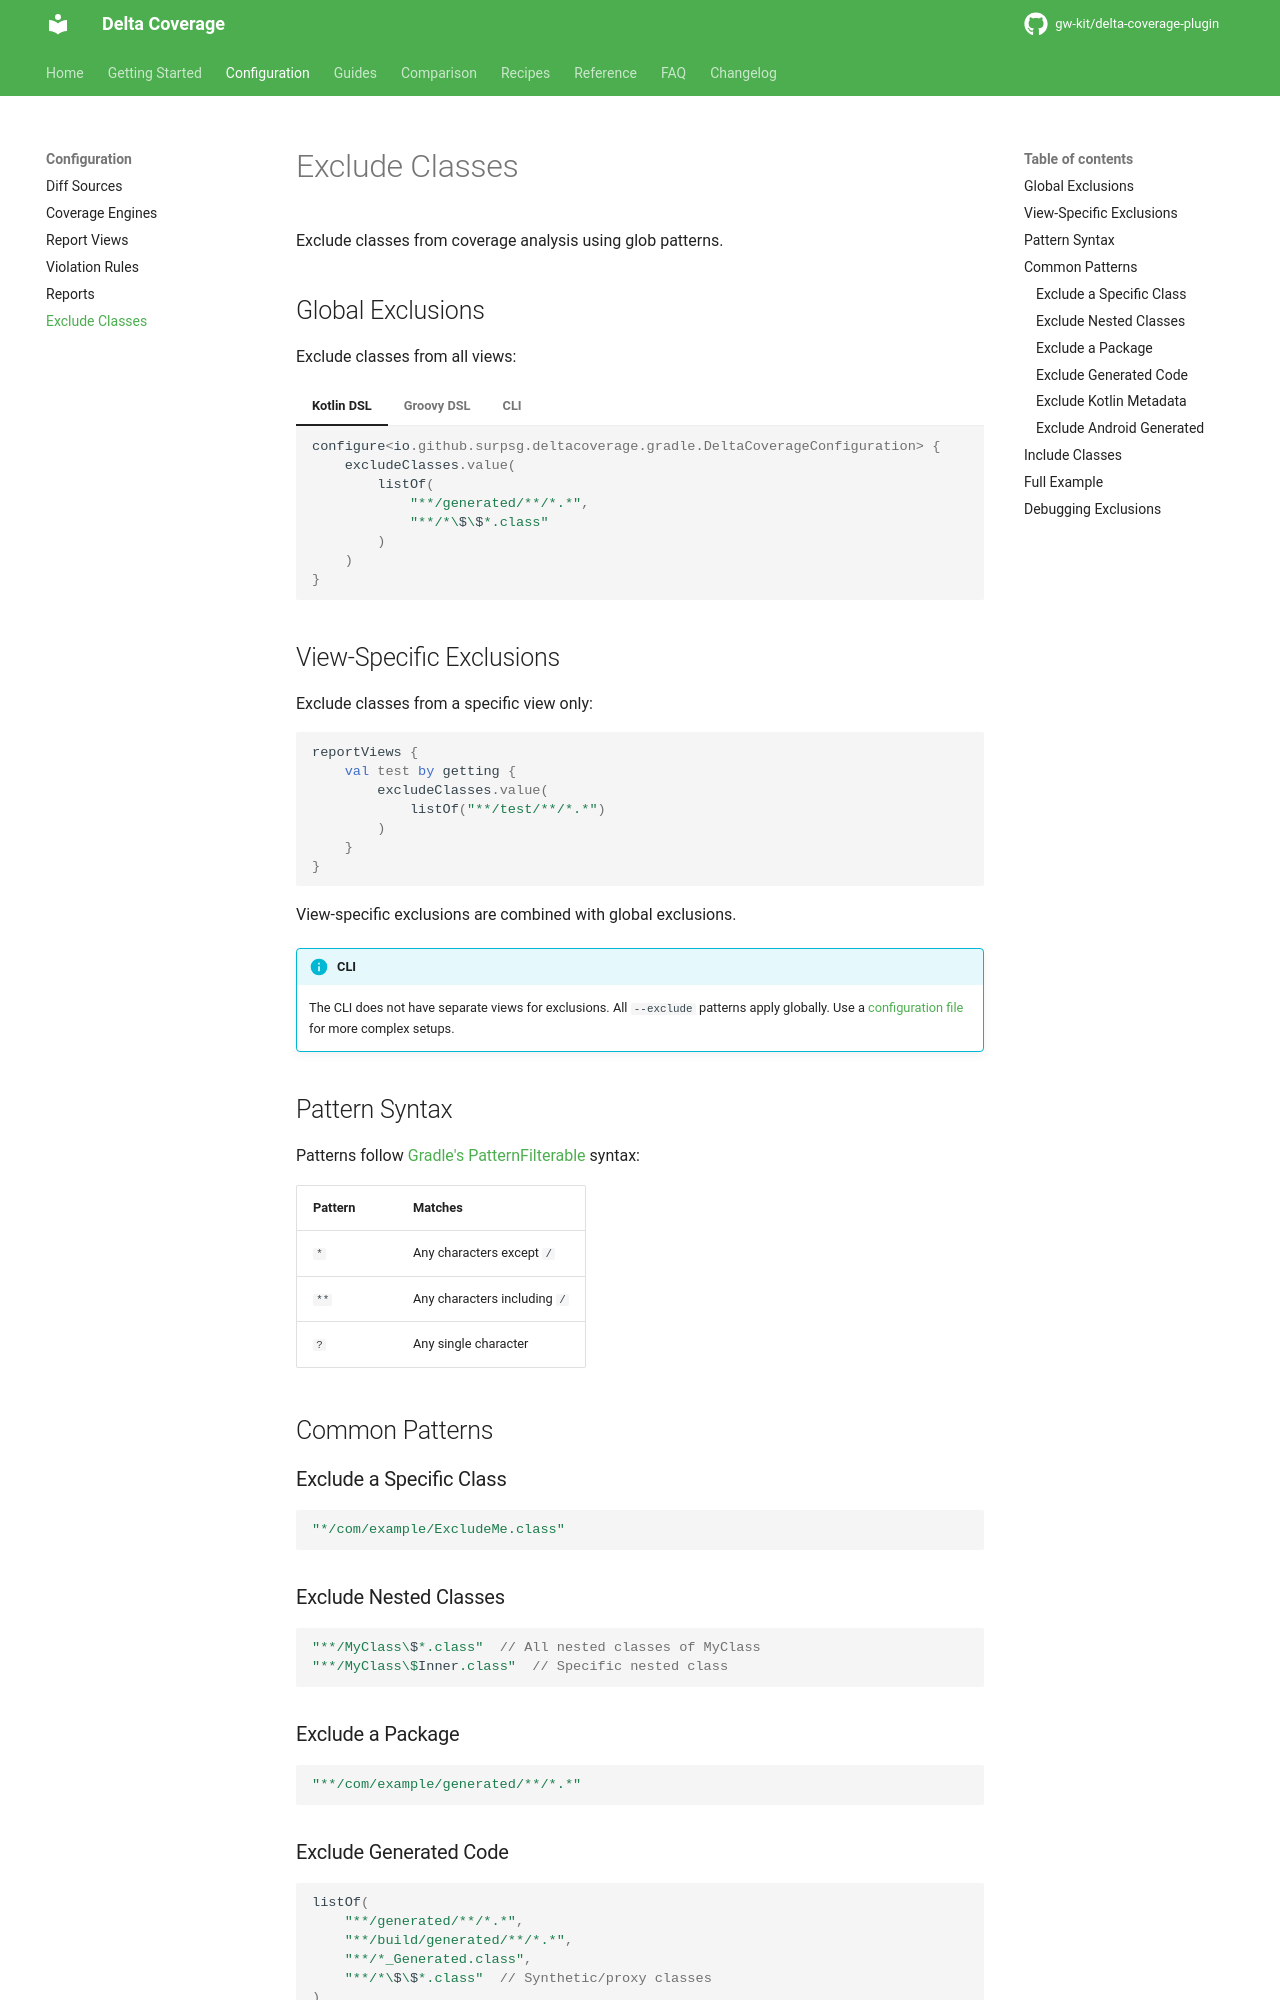

repository: gw-kit/delta-coverage-plugin · page: dev/configuration/exclude-classes/index.html · generator: mkdocs

# Exclude Classes

Exclude classes from coverage analysis using glob patterns.

## Global Exclusions

Exclude classes from all views:

=== "Kotlin DSL"

    ```kotlin
    configure<io.github.surpsg.deltacoverage.gradle.DeltaCoverageConfiguration> {
        excludeClasses.value(
            listOf(
                "**/generated/**/*.*",
                "**/*\$\$*.class"
            )
        )
    }
    ```

=== "Groovy DSL"

    ```groovy
    deltaCoverageReport {
        excludeClasses = [
            '**/generated/**/*.*',
            '**/*$$*.class'
        ]
    }
    ```

=== "CLI"

    ```bash
    java -jar delta-coverage-cli.jar \
      --exclude '**/generated/**/*.*' \
      --exclude '**/*$$*.class' \
      --diff-file changes.diff \
      --engine JACOCO \
      --coverage-binary build/jacoco/test.exec \
      --classes build/classes/java/main \
      --sources src/main/java \
      --console
    ```

## View-Specific Exclusions

Exclude classes from a specific view only:

```kotlin
reportViews {
    val test by getting {
        excludeClasses.value(
            listOf("**/test/**/*.*")
        )
    }
}
```

View-specific exclusions are combined with global exclusions.

!!! info "CLI"
    The CLI does not have separate views for exclusions. All `--exclude` patterns apply globally. Use a [configuration file](../reference/cli.md#configuration-file) for more complex setups.

## Pattern Syntax

Patterns follow [Gradle's PatternFilterable](https://docs.gradle.org/current/javadoc/org/gradle/api/tasks/util/PatternFilterable.html) syntax:

| Pattern | Matches |
|---------|---------|
| `*` | Any characters except `/` |
| `**` | Any characters including `/` |
| `?` | Any single character |

## Common Patterns

### Exclude a Specific Class

```kotlin
"*/com/example/ExcludeMe.class"
```

### Exclude Nested Classes

```kotlin
"**/MyClass\$*.class"  // All nested classes of MyClass
"**/MyClass\$Inner.class"  // Specific nested class
```

### Exclude a Package

```kotlin
"**/com/example/generated/**/*.*"
```

### Exclude Generated Code

```kotlin
listOf(
    "**/generated/**/*.*",
    "**/build/generated/**/*.*",
    "**/*_Generated.class",
    "**/*\$\$*.class"  // Synthetic/proxy classes
)
```

### Exclude Kotlin Metadata

```kotlin
listOf(
    "**/*\$DefaultImpls.class",
    "**/*\$Companion.class"
)
```

### Exclude Android Generated

```kotlin
listOf(
    "**/R.class",
    "**/R\$*.class",
    "**/BuildConfig.class",
    "**/Manifest*.*",
    "**/*_ViewBinding.class"
)
```
